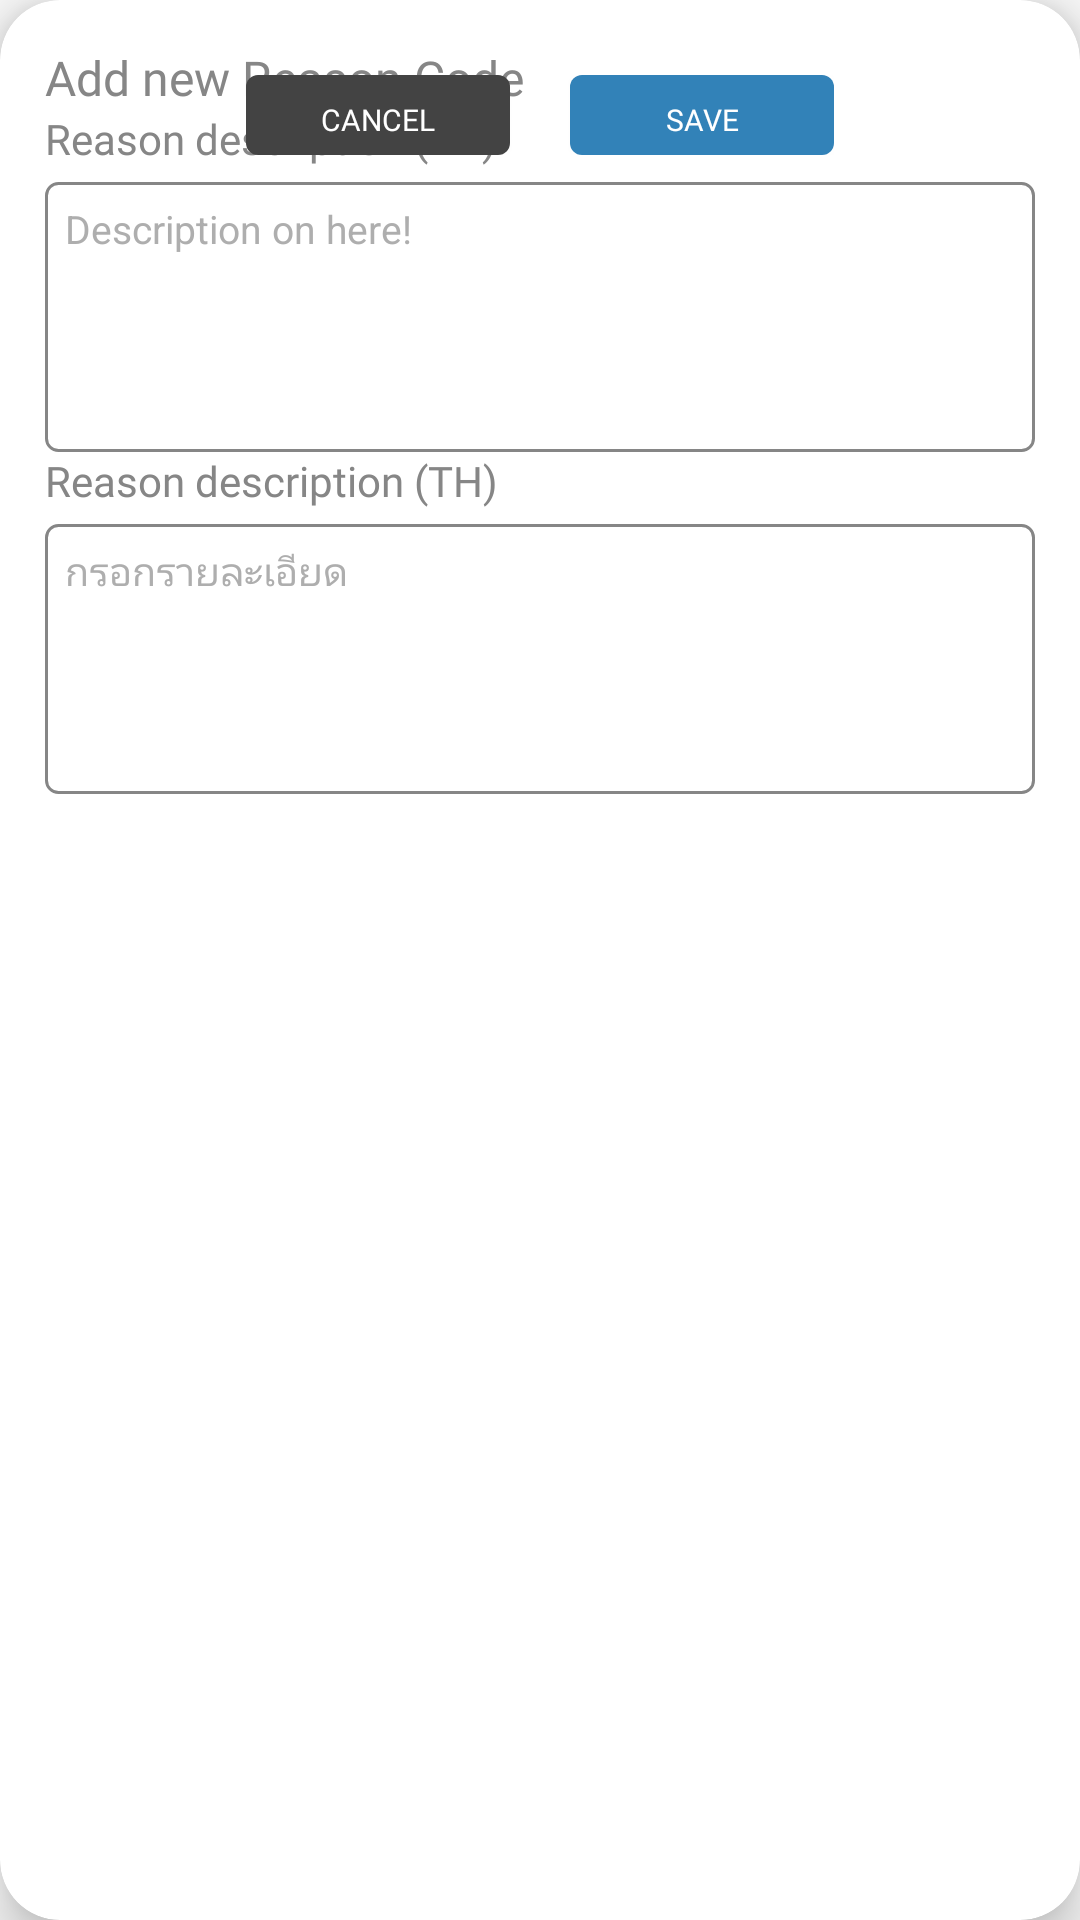

The Android layout XML behind this screen, and the referenced resources:
<!-- AndroidManifest.xml: application theme Theme.WarRoomApp -->
<!-- res/layout/dialog_add_reason.xml -->
<?xml version="1.0" encoding="utf-8"?>
<androidx.cardview.widget.CardView xmlns:android="http://schemas.android.com/apk/res/android"
    xmlns:tools="http://schemas.android.com/tools"
    android:layout_width="match_parent"
    android:layout_height="wrap_content"
    xmlns:app="http://schemas.android.com/apk/res-auto"
    app:cardCornerRadius="20dp"
    app:cardElevation="10dp"
    app:cardBackgroundColor="@color/white">
    <androidx.constraintlayout.widget.ConstraintLayout
        android:layout_width="match_parent"
        android:layout_height="match_parent"
        android:padding="15dp"
        >
        <com.airbnb.lottie.LottieAnimationView
            android:id="@+id/status_animation"
            android:layout_width="400px"
            android:layout_height="wrap_content"
            app:layout_constraintBottom_toBottomOf="parent"
            app:layout_constraintEnd_toEndOf="parent"
            app:layout_constraintStart_toStartOf="parent"
            app:layout_constraintTop_toTopOf="parent"
            app:lottie_autoPlay="false"
            android:visibility="gone"
            app:lottie_fileName="success_animation.json"
            app:lottie_loop="false"
            android:elevation="5dp"/>
        <TextView
            android:id="@+id/textView8"
            android:layout_width="wrap_content"
            android:layout_height="wrap_content"
            android:text="Add new Reason Code"
            android:fontFamily="@font/poppins_bold"
            android:textColor="@color/txtColor2"
            android:textSize="16dp"
            app:layout_constraintBaseline_toTopOf="parent"
            app:layout_constraintStart_toStartOf="parent" />
        <TextView
            android:id="@+id/textView7"
            android:layout_width="wrap_content"
            android:layout_height="wrap_content"
            android:text="Reason description (EN)"
            android:fontFamily="@font/poppins_regular"
            android:textColor="@color/txtColor2"
            android:textSize="14dp"
            app:layout_constraintTop_toBottomOf="@+id/textView8"
            app:layout_constraintBaseline_toTopOf="parent"
            app:layout_constraintStart_toStartOf="parent" />

        <EditText
            android:id="@+id/txtReasonDescriptionEN"
            style="@style/InputText2"
            android:layout_width="match_parent"
            android:layout_height="90dp"
            android:layout_marginTop="5dp"
            android:gravity="start|top"
            android:hint="Description on here!"
            android:inputType="textMultiLine"
            android:textColorHint="@color/txtColor3"
            android:textSize="13dp"
            app:layout_constraintTop_toBottomOf="@+id/textView7"
            tools:layout_editor_absoluteX="15dp" />
        <TextView
            android:id="@+id/textView9"
            android:layout_width="wrap_content"
            android:layout_height="wrap_content"
            android:text="Reason description (TH)"
            android:fontFamily="@font/poppins_regular"
            android:textColor="@color/txtColor2"
            android:textSize="14dp"
            app:layout_constraintTop_toBottomOf="@+id/txtReasonDescriptionEN"
            app:layout_constraintBaseline_toTopOf="parent"
            app:layout_constraintStart_toStartOf="parent" />

        <EditText
            android:id="@+id/txtReasonDescriptionTH"
            style="@style/InputText2"
            android:layout_width="match_parent"
            android:layout_height="90dp"
            android:layout_marginTop="5dp"
            android:gravity="start|top"
            android:hint="กรอกรายละเอียด"
            android:inputType="textMultiLine"
            android:textColorHint="@color/txtColor3"
            android:textSize="13dp"
            app:layout_constraintTop_toBottomOf="@+id/textView9"
            tools:layout_editor_absoluteX="15dp" />

        <RelativeLayout
            android:layout_width="match_parent"
            android:layout_height="match_parent"
            android:layout_marginTop="10dp"
            app:layout_constraintTop_toBottomOf="@+id/txtReasonDescriptionTH">
            <LinearLayout
                android:layout_width="wrap_content"
                android:layout_height="wrap_content"
                android:layout_centerHorizontal="true">
                <Button
                    android:id="@+id/btnCancelNewReason"
                    android:layout_marginRight="20dp"
                    android:layout_width="wrap_content"
                    android:layout_height="80px"
                    android:background="@drawable/rounded_button3"
                    android:fontFamily="@font/poppins_bold"
                    android:paddingTop="10px"
                    android:text="Cancel"
                    android:textAlignment="center"
                    android:textColor="@color/white"
                    android:textSize="10sp"
                    />
                <Button
                    android:id="@+id/btnSaveNewReason"
                    android:layout_width="wrap_content"
                    android:layout_height="80px"
                    android:layout_centerHorizontal="true"
                    android:background="@drawable/rounded_button"
                    android:fontFamily="@font/poppins_bold"
                    android:paddingTop="10px"
                    android:text="Save"
                    android:textAlignment="center"
                    android:textColor="@color/white"
                    android:textSize="10sp"
                    android:layout_toEndOf="@+id/btnCancelUrlSetting"/>
            </LinearLayout>
        </RelativeLayout>


    </androidx.constraintlayout.widget.ConstraintLayout>
</androidx.cardview.widget.CardView>
<!-- resources referenced by this layout -->
<resources>
  <color name="txtColor2">#868686</color>
  <color name="txtColor3">#AEAEAE</color>
  <color name="white">#FFFFFFFF</color>
  <!-- drawable rounded_button (drawable) -->
  <?xml version="1.0" encoding="utf-8"?>
  <selector xmlns:android="http://schemas.android.com/apk/res/android">
      
      <item android:state_pressed="false" >
          <shape>
              <solid android:color="@color/btnColor1" />
              <corners android:radius="12px" />
          </shape>
      </item>
      
      <item  android:state_focused="true">
          <shape>
              <solid android:color="@color/btnColor2" />
              <corners android:radius="12px" />
          </shape>
      </item>
      
      <item>
          <shape>
              <solid android:color="@color/btnSummit" />
              <corners android:radius="12px" />
          </shape>
      </item>
  </selector>
  <!-- drawable rounded_button3 (drawable) -->
  <?xml version="1.0" encoding="utf-8"?>
  <selector xmlns:android="http://schemas.android.com/apk/res/android">
      
      <item android:state_pressed="false" >
          <shape>
              <solid android:color="@color/btnInactive" />
              <corners android:radius="12px" />
          </shape>
      </item>
      
      <item  android:state_focused="true">
          <shape>
              <solid android:color="@color/btnCancel" />
              <corners android:radius="12px" />
          </shape>
      </item>
  
  </selector>
  <style name="InputText2">
          <item name="android:background">@drawable/rounded_edittext_border</item>
  
          <item name="android:ems">15</item>
          <item name="android:radius">8dp</item>
          <item name="android:padding">20px</item>
          <item name="android:textSize">14sp</item>
          <item name="android:textColor">@color/txtColor1</item>
      </style>
  <style name="Theme.WarRoomApp" parent="Base.Theme.WarRoomApp" />
  <color name="btnColor1">#3282B8</color>
  <color name="btnColor2">#00C0F9</color>
  <color name="btnSummit">#0573FE</color>
  <color name="btnInactive">#434343</color>
  <color name="btnCancel">#FE6161</color>
  <!-- drawable rounded_edittext_border (drawable) -->
  <?xml version="1.0" encoding="utf-8"?>
  <shape  xmlns:android="http://schemas.android.com/apk/res/android"
      android:shape="rectangle"
      android:padding="10dp">
      <stroke android:width="1dp" android:color="@color/txtColor2"/>
      <solid android:color="@color/white" />
      <corners
          android:bottomRightRadius="12px"
          android:bottomLeftRadius="12px"
          android:topLeftRadius="12px"
          android:topRightRadius="12px" />
  </shape >
  <color name="txtColor1">#5E5E5E</color>
  <style name="Base.Theme.WarRoomApp" parent="Theme.AppCompat.DayNight.NoActionBar">
          
          
      </style>
</resources>
